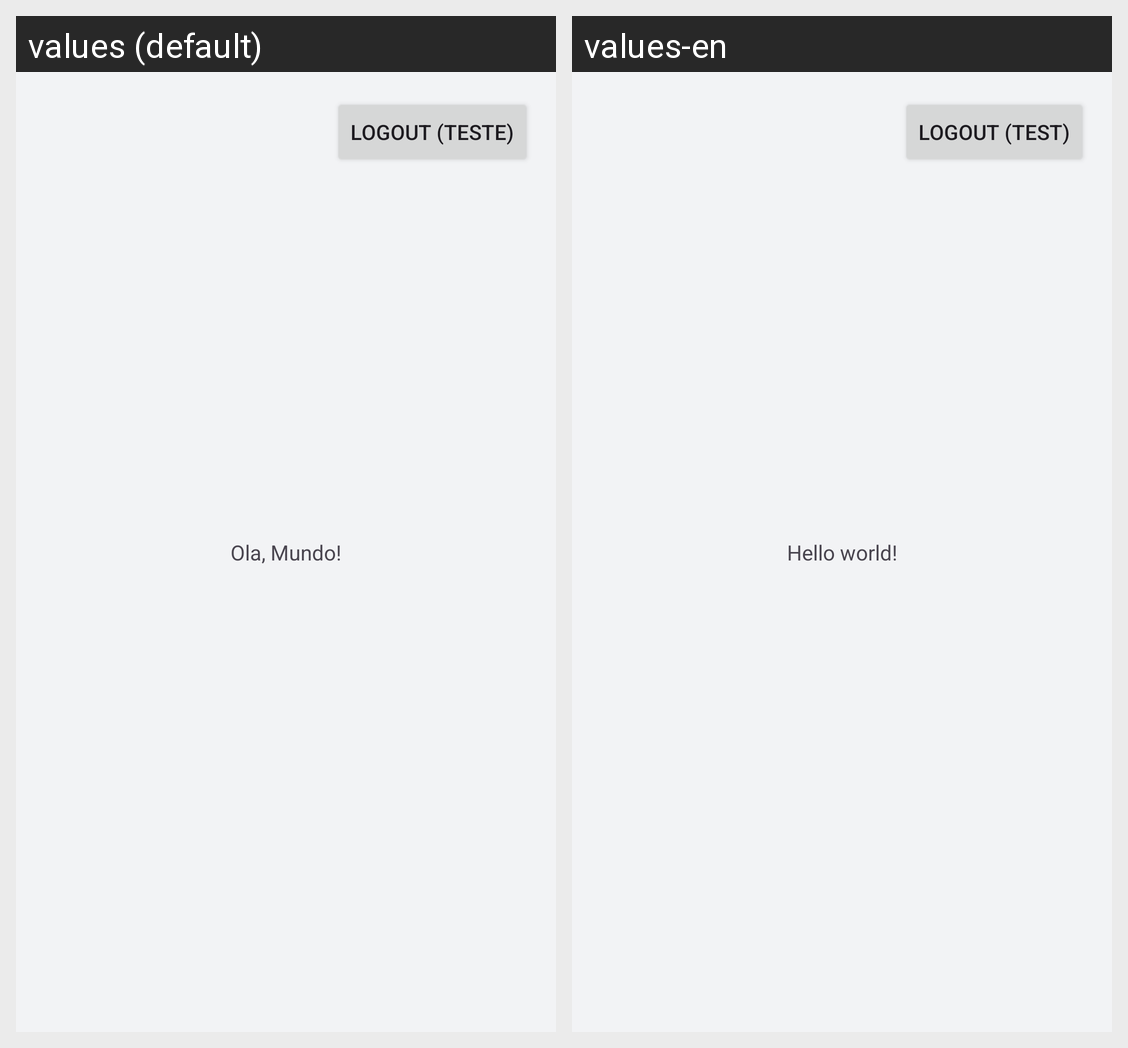

Strings drawn on this Android screen and how each of the app's shown locales translates them:
Android screen res/layout/activity_main.xml rendered under 2 locales, left to right: values (default), values-en. Device: Nexus 5 (rendered at 1080×1920; each locale shown at half size, 540×960, under a caption strip naming it); theme Theme.Kotlinproject.
Strings drawn on this screen, with the default value and each locale's value (text and hints the layout hard-codes, and strings that could not be matched under every locale, appear in the picture but are not listed):

main_logout_test
  values: Logout (teste)
  values-en: Logout (test)

hello_world
  values: Ola, Mundo!
  values-en: Hello world!
